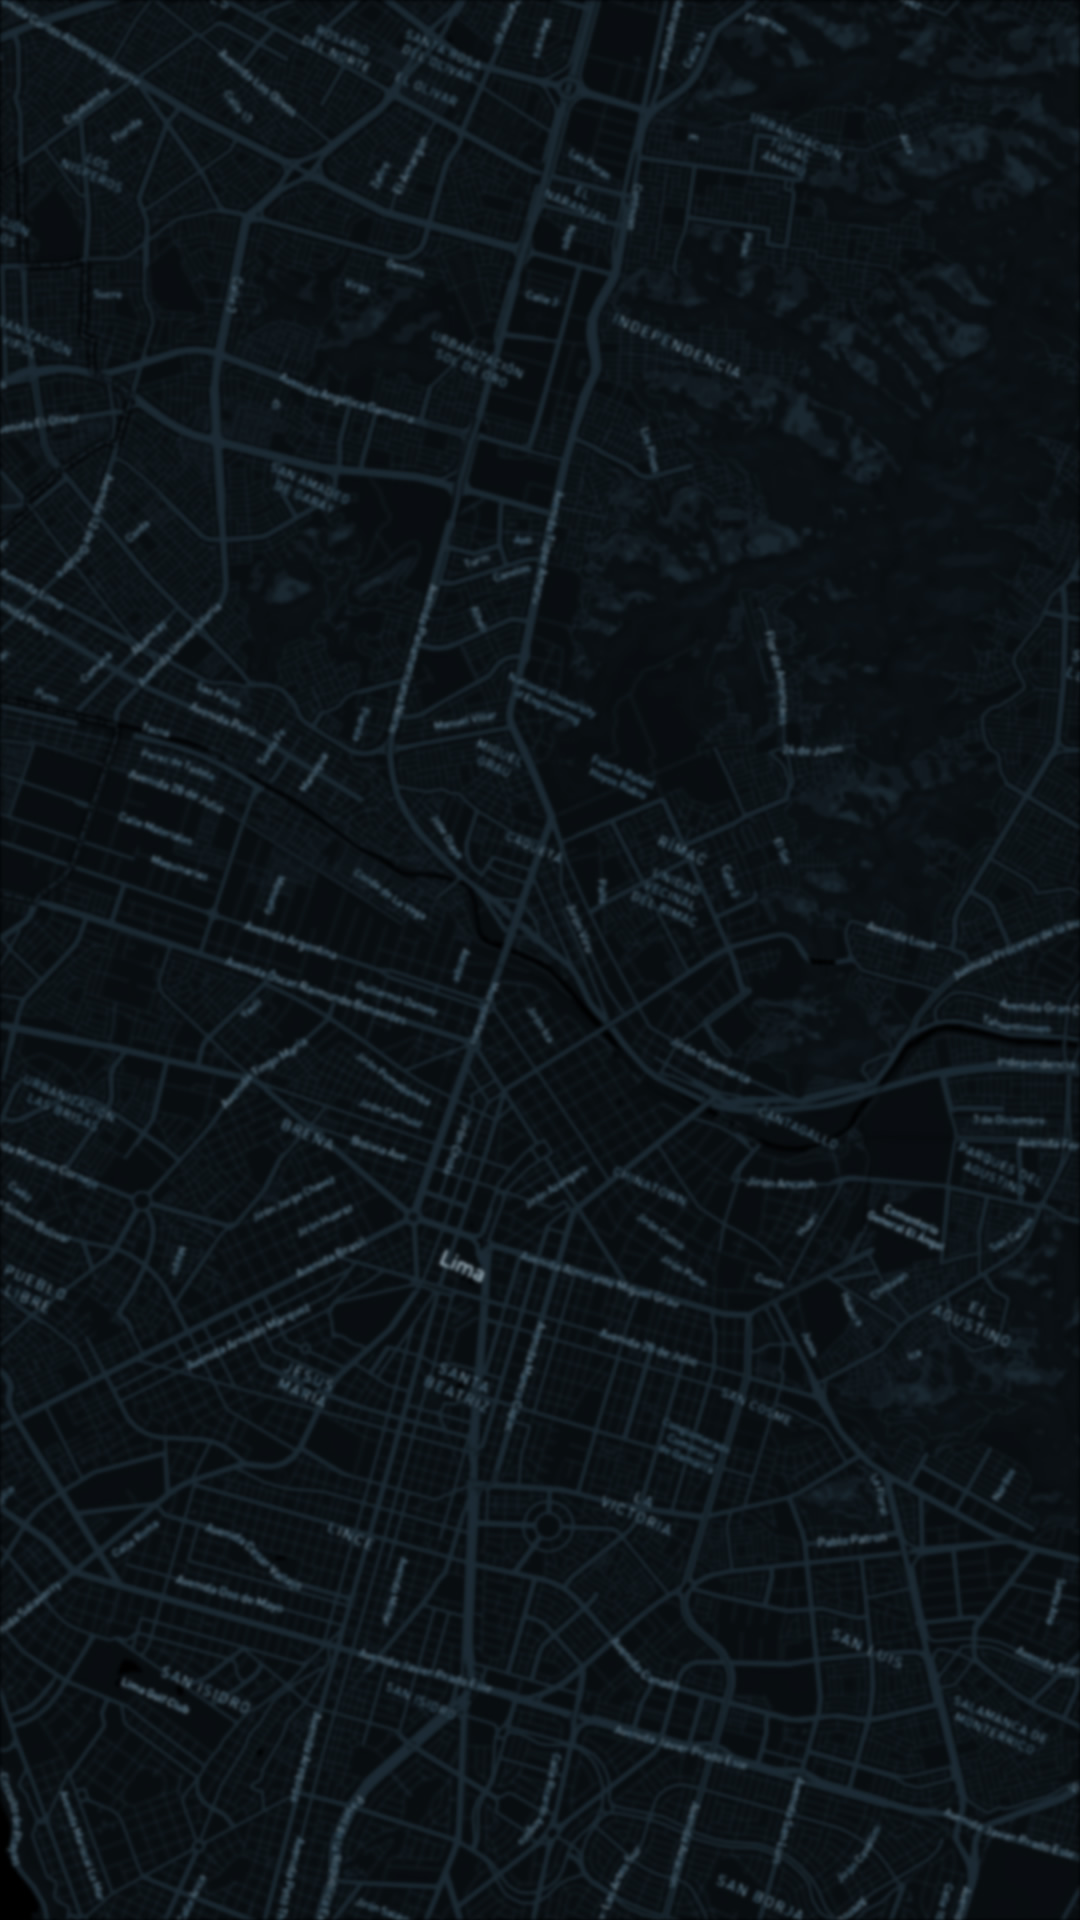

Layout XML and referenced resources for this Android screen:
<!-- AndroidManifest.xml: application theme AppTheme -->
<!-- res/layout/activity_manage_events.xml -->
<?xml version="1.0" encoding="utf-8"?>
<RelativeLayout xmlns:android="http://schemas.android.com/apk/res/android"
    xmlns:app="http://schemas.android.com/apk/res-auto"
    xmlns:tools="http://schemas.android.com/tools"
    android:layout_width="match_parent"
    android:layout_height="match_parent"
    android:background="@drawable/options_bg_style"
    tools:context="com.example.alumno.desastresnaturales.MainActivityLoggedIn">

<LinearLayout
    android:id="@+id/manage_events_container"
    android:layout_width="match_parent"
    android:layout_height="match_parent"
    android:orientation="vertical"
    android:layout_alignParentTop="true"
    android:layout_alignParentLeft="true"
    android:layout_alignParentStart="true">

    <ListView
        android:id="@+id/manage_events_list"
        android:layout_width="match_parent"
        android:layout_height="match_parent">
    </ListView>
</LinearLayout>

</RelativeLayout>
<!-- resources referenced by this layout -->
<resources>
  <!-- drawable options_bg_style (drawable-nodpi) -->
  <?xml version="1.0" encoding="utf-8"?>
  <bitmap xmlns:android="http://schemas.android.com/apk/res/android"
      android:src="@drawable/options_bg"
      android:tileMode="disabled" android:gravity="top" >
  </bitmap>
  <style name="AppTheme" parent="Theme.AppCompat.Light.DarkActionBar">
          
          <item name="colorPrimary">@color/colorPrimary</item>
          <item name="colorPrimaryDark">@color/colorPrimaryDark</item>
          <item name="colorAccent">@color/colorAccent</item>
      </style>
  <!-- drawable options_bg: jpg bitmap (drawable-nodpi, 315746 bytes) -->
  <color name="colorPrimary">#325776</color>
  <color name="colorPrimaryDark">#152532</color>
  <color name="colorAccent">#FF4081</color>
</resources>
